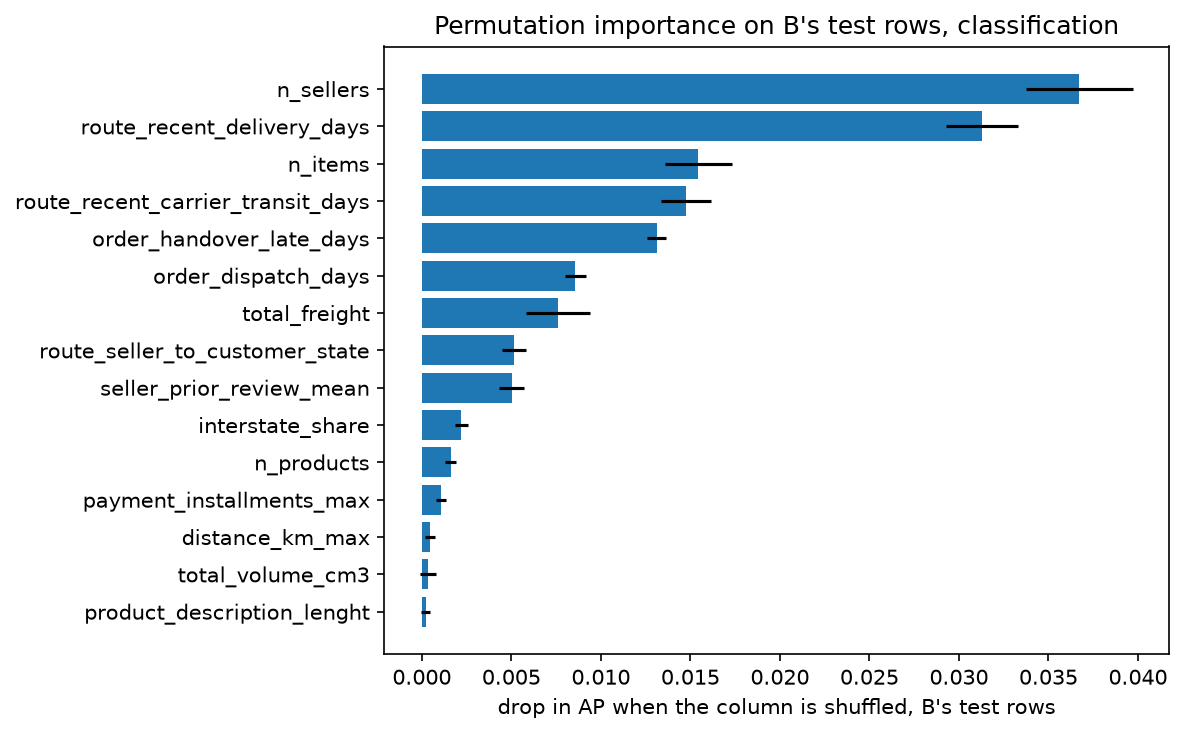

The table this chart was drawn from, first rows:
feature, importance_mean, importance_sd, rank, scoring
product_description_lenght, 0.000227, 0.0002524, 15, drop in AP when the column is shuffled, …
total_volume_cm3, 0.0003398, 0.0004453, 14, drop in AP when the column is shuffled, …
distance_km_max, 0.0004386, 0.0002801, 13, drop in AP when the column is shuffled, …
payment_installments_max, 0.001087, 0.0002806, 12, drop in AP when the column is shuffled, …
n_products, 0.001618, 0.0003123, 11, drop in AP when the column is shuffled, …
interstate_share, 0.002202, 0.0003632, 10, drop in AP when the column is shuffled, …
seller_prior_review_mean, 0.005007, 0.0006978, 9, drop in AP when the column is shuffled, …
route_seller_to_customer_state, 0.005149, 0.0006509, 8, drop in AP when the column is shuffled, …
total_freight, 0.007588, 0.00179, 7, drop in AP when the column is shuffled, …
order_dispatch_days, 0.008579, 0.0005785, 6, drop in AP when the column is shuffled, …
order_handover_late_days, 0.01311, 0.0005418, 5, drop in AP when the column is shuffled, …
route_recent_carrier_transit_days, 0.01475, 0.001394, 4, drop in AP when the column is shuffled, …
n_items, 0.01545, 0.001847, 3, drop in AP when the column is shuffled, …
route_recent_delivery_days, 0.0313, 0.001997, 2, drop in AP when the column is shuffled, …
n_sellers, 0.03673, 0.003012, 1, drop in AP when the column is shuffled, …
